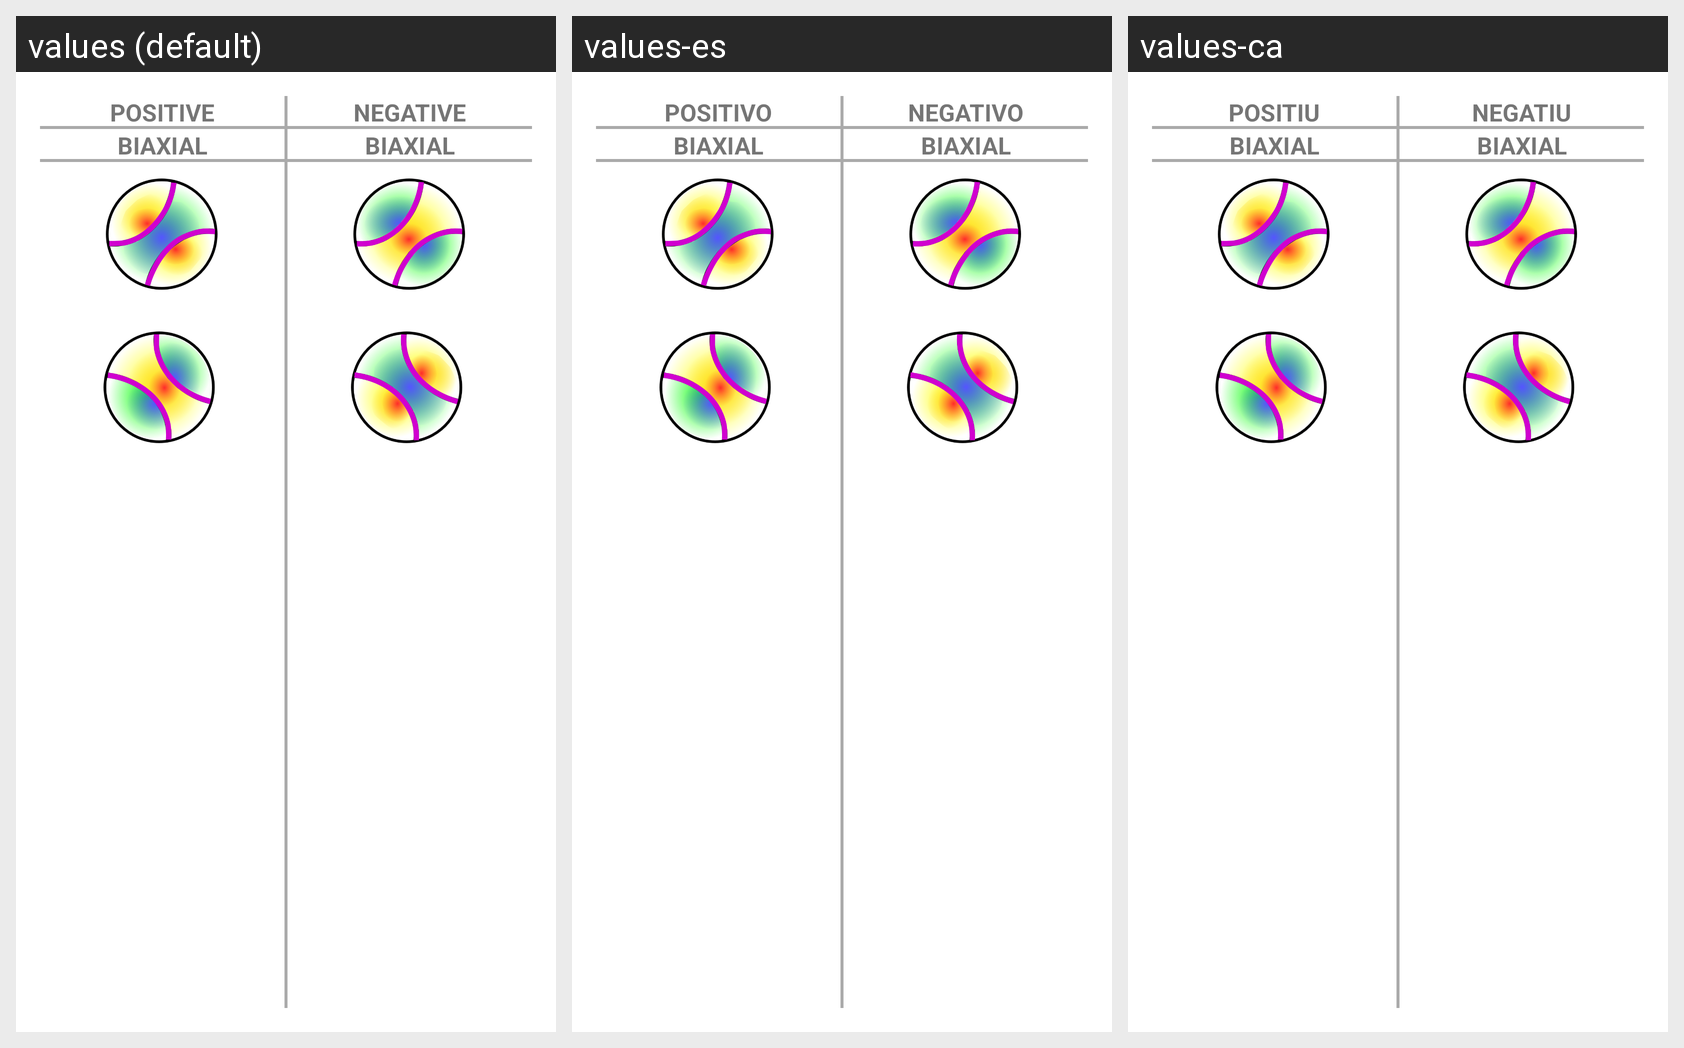

Strings drawn on this Android screen and how each of the app's shown locales translates them:
Android screen res/layout/alert_dialog_signo_optico_biaxial.xml rendered under 3 locales, left to right: values (default), values-es, values-ca. Device: Nexus 5 (rendered at 1080×1920; each locale shown at half size, 540×960, under a caption strip naming it); theme Theme.Minescope.
Strings drawn on this screen, with the default value and each locale's value (text and hints the layout hard-codes, and strings that could not be matched under every locale, appear in the picture but are not listed):

positive
  values: POSITIVE
  values-es: POSITIVO
  values-ca: POSITIU

biaxial
  values: BIAXIAL
  values-es: BIAXIAL
  values-ca: BIAXIAL

negative
  values: NEGATIVE
  values-es: NEGATIVO
  values-ca: NEGATIU
